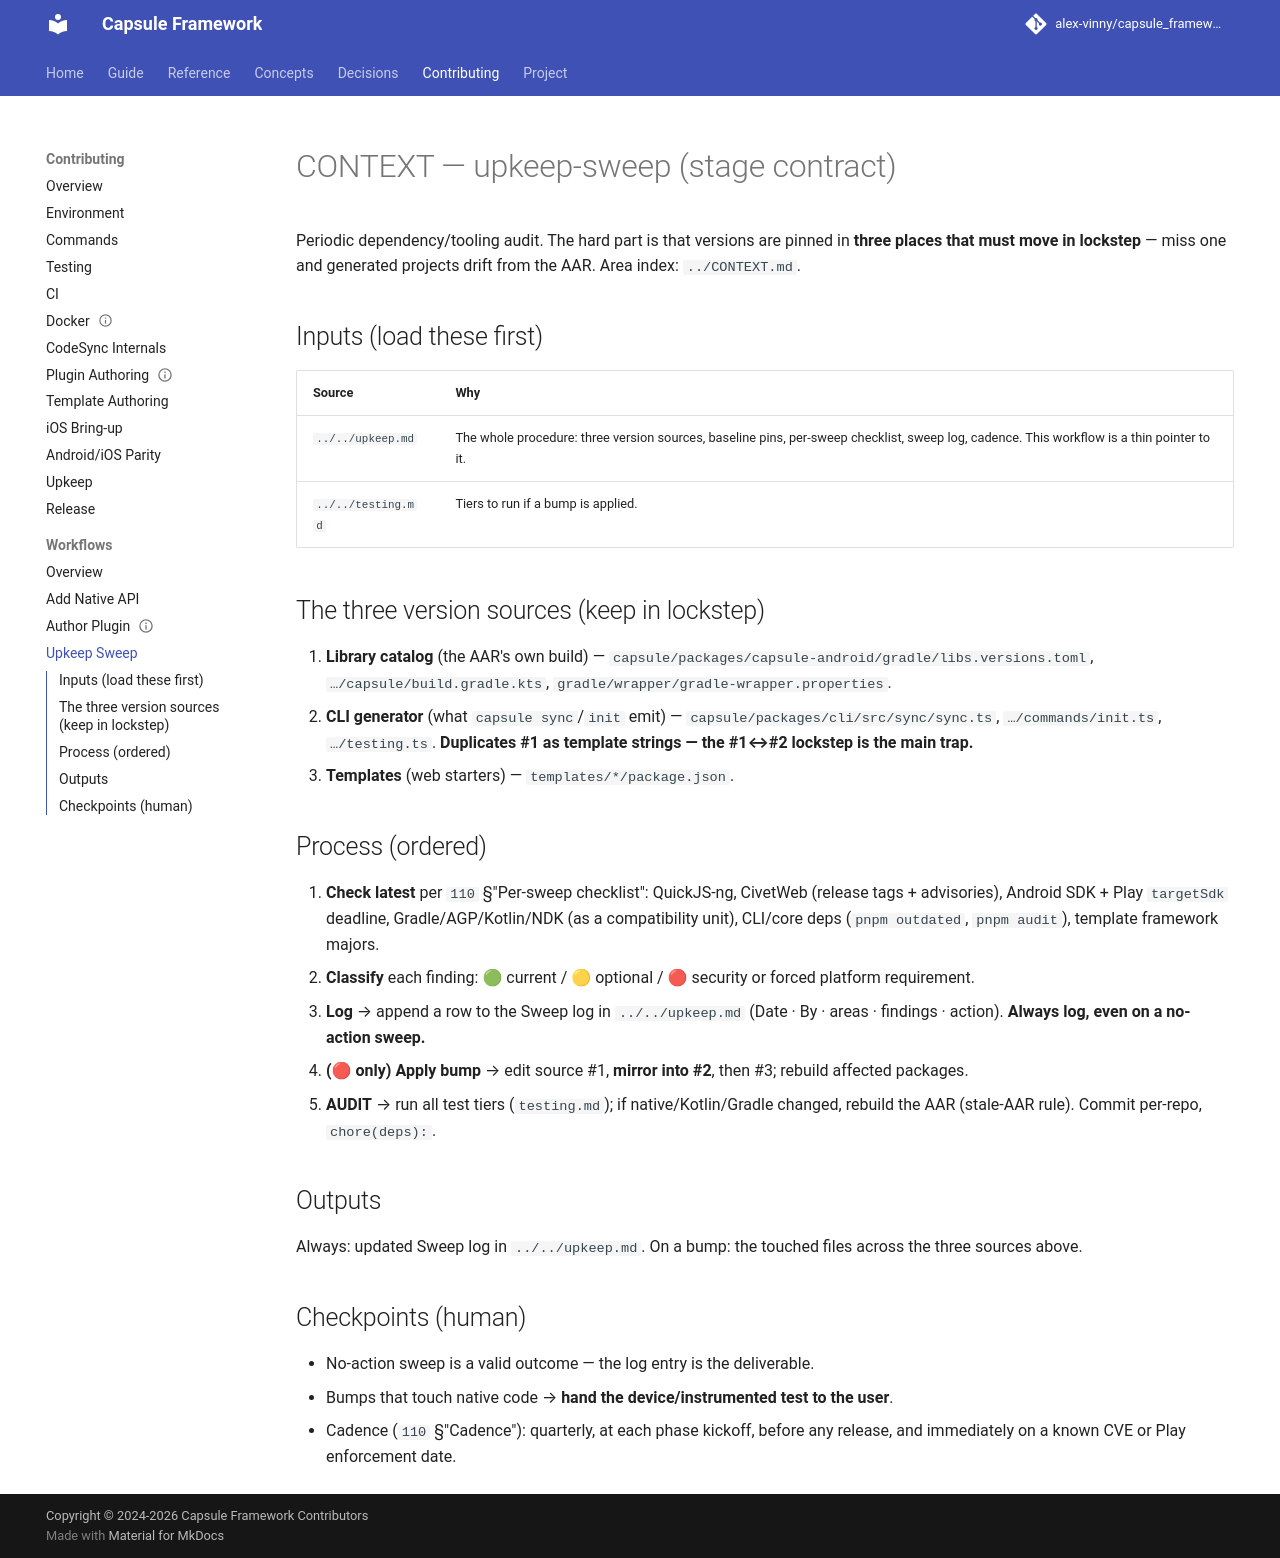

repository: alex-vinny/capsule_framework · page: contributing/workflows/upkeep-sweep/CONTEXT/index.html · generator: mkdocs

---
title: "Workflow: upkeep sweep"
audience: maintainer
status: current
code:
  - scripts/upkeep/**
---
# CONTEXT — upkeep-sweep (stage contract)

Periodic dependency/tooling audit. The hard part is that versions are pinned in **three
places that must move in lockstep** — miss one and generated projects drift from the AAR.
Area index: `../CONTEXT.md`.

## Inputs (load these first)

| Source | Why |
|--------|-----|
| `../../upkeep.md` | The whole procedure: three version sources, baseline pins, per-sweep checklist, sweep log, cadence. This workflow is a thin pointer to it. |
| `../../testing.md` | Tiers to run if a bump is applied. |

## The three version sources (keep in lockstep)

1. **Library catalog** (the AAR's own build) — `capsule/packages/capsule-android/gradle/libs.versions.toml`, `…/capsule/build.gradle.kts`, `gradle/wrapper/gradle-wrapper.properties`.
2. **CLI generator** (what `capsule sync`/`init` emit) — `capsule/packages/cli/src/sync/sync.ts`, `…/commands/init.ts`, `…/testing.ts`. **Duplicates #1 as template strings — the #1↔#2 lockstep is the main trap.**
3. **Templates** (web starters) — `templates/*/package.json`.

## Process (ordered)

1. **Check latest** per `110` §"Per-sweep checklist": QuickJS-ng, CivetWeb (release tags + advisories), Android SDK + Play `targetSdk` deadline, Gradle/AGP/Kotlin/NDK (as a compatibility unit), CLI/core deps (`pnpm outdated`, `pnpm audit`), template framework majors.
2. **Classify** each finding: 🟢 current / 🟡 optional / 🔴 security or forced platform requirement.
3. **Log** → append a row to the Sweep log in `../../upkeep.md` (Date · By · areas · findings · action). **Always log, even on a no-action sweep.**
4. **(🔴 only) Apply bump** → edit source #1, **mirror into #2**, then #3; rebuild affected packages.
5. **AUDIT** → run all test tiers (`testing.md`); if native/Kotlin/Gradle changed, rebuild the AAR (stale-AAR rule). Commit per-repo, `chore(deps):`.

## Outputs

Always: updated Sweep log in `../../upkeep.md`. On a bump: the touched files across
the three sources above.

## Checkpoints (human)

- No-action sweep is a valid outcome — the log entry is the deliverable.
- Bumps that touch native code → **hand the device/instrumented test to the user**.
- Cadence (`110` §"Cadence"): quarterly, at each phase kickoff, before any release, and
  immediately on a known CVE or Play enforcement date.
